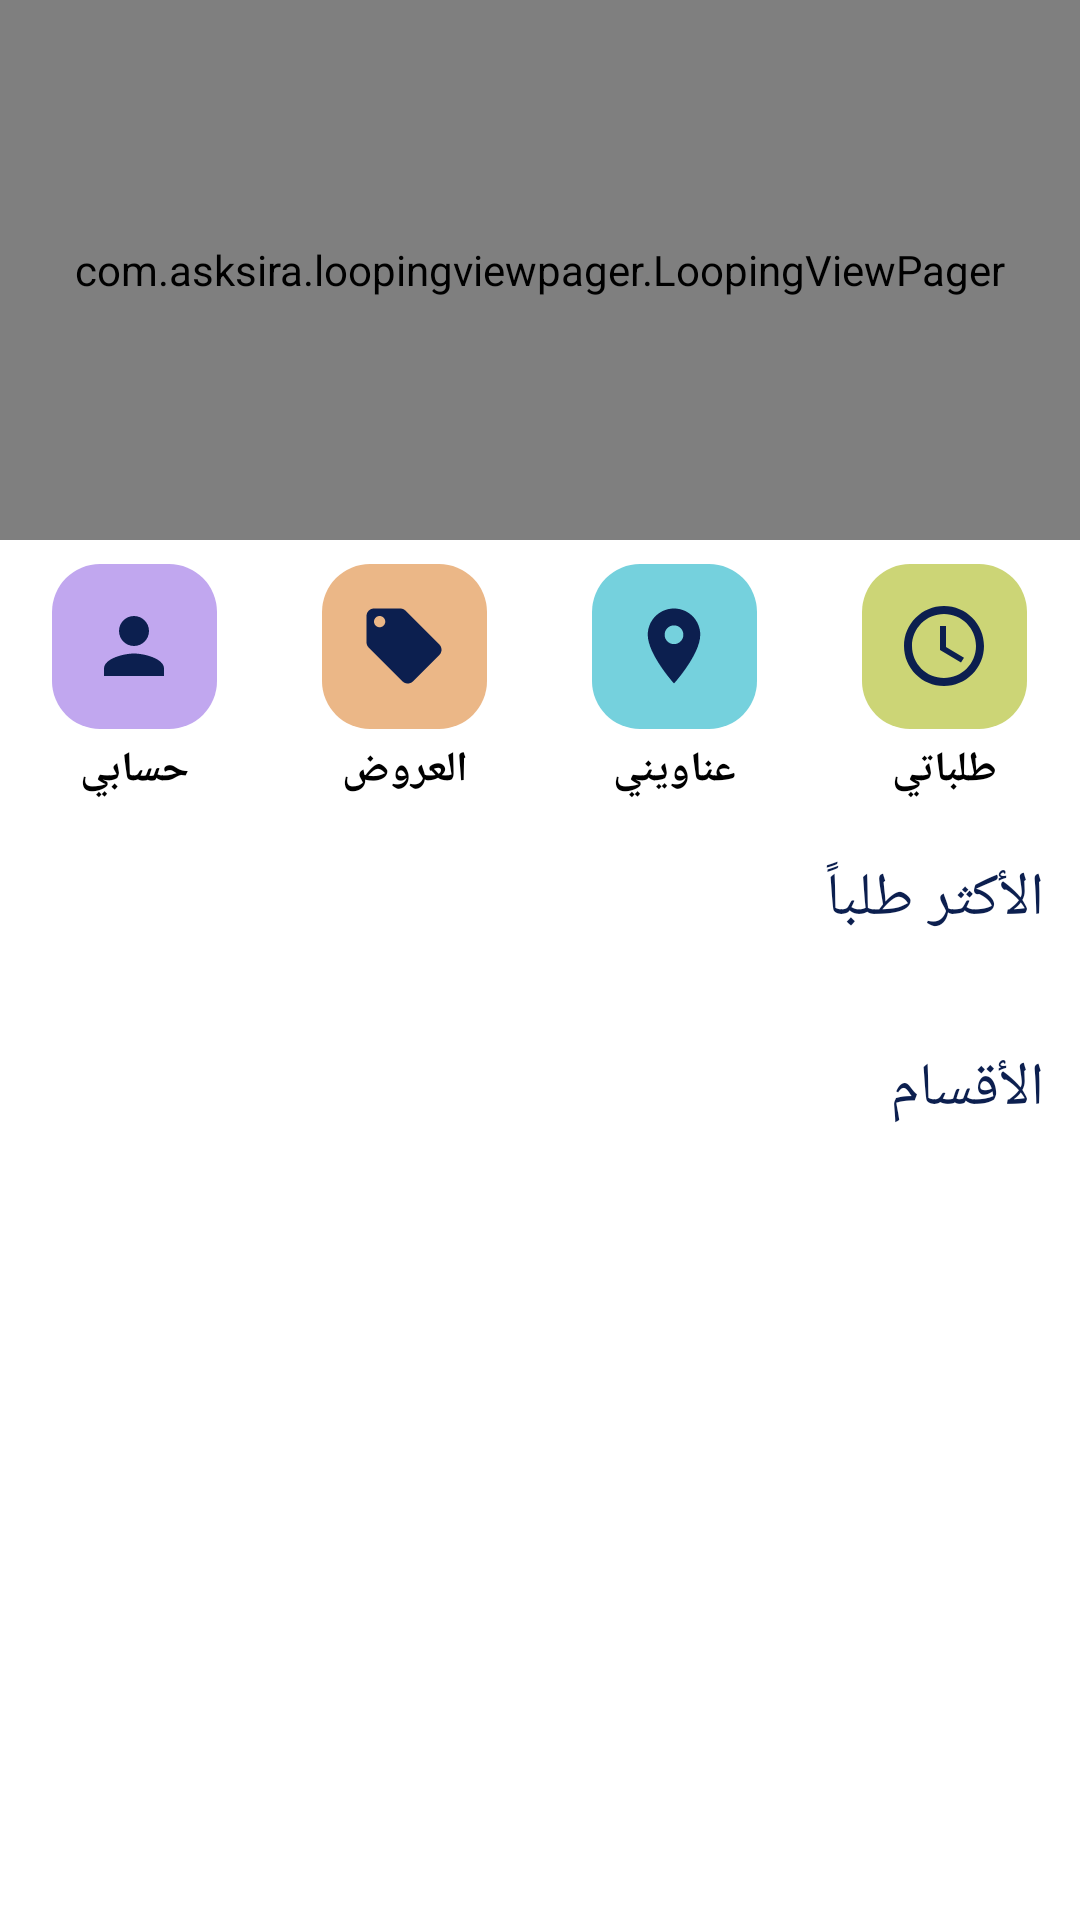

Write the Android layout XML for this screen, with the resource values it uses.
<!-- AndroidManifest.xml: application theme AppTheme -->
<!-- res/layout/fragment_home.xml -->
<?xml version="1.0" encoding="utf-8"?>
<androidx.core.widget.NestedScrollView
    xmlns:android="http://schemas.android.com/apk/res/android"
    xmlns:app="http://schemas.android.com/apk/res-auto"
    xmlns:tools="http://schemas.android.com/tools"
    android:layout_width="match_parent"
    android:layout_height="match_parent"
    android:orientation="vertical">


    <LinearLayout
        android:layout_width="match_parent"
        android:layout_height="wrap_content"
        android:layout_gravity="right"
        android:gravity="right"
        android:weightSum="5"
        android:orientation="vertical"
        tools:ignore="RtlHardcoded,UselessParent">

        <LinearLayout
            android:layout_width="match_parent"
            android:layout_height="180dp"
            android:orientation="vertical">

            <com.asksira.loopingviewpager.LoopingViewPager
                android:id="@+id/viewPager"
                android:layout_width="match_parent"
                android:layout_height="0dp"
                android:layout_weight="1"
                app:autoScroll="true"
                app:isInfinite="true"
                app:scrollInterval="5000"
                app:viewpagerAspectRatio="1.33" />

        </LinearLayout>


        <LinearLayout
            android:layout_width="match_parent"
            android:layout_height="0dp"
            android:layout_weight="5"
            android:orientation="vertical">

            <LinearLayout
                android:layout_width="match_parent"
                android:layout_height="wrap_content"
                android:layout_marginTop="8dp"
                android:layout_marginBottom="8dp"
                android:baselineAligned="false"
                android:orientation="horizontal">

                <LinearLayout
                    android:layout_width="0dp"
                    android:layout_height="wrap_content"
                    android:layout_weight="1"
                    android:gravity="center"
                    android:orientation="vertical">

                    <RelativeLayout
                        android:id="@+id/layoutPersonalPage"
                        android:layout_width="wrap_content"
                        android:layout_height="wrap_content"
                        android:background="@drawable/layout_click"
                        tools:ignore="UselessParent">

                        <View
                            android:layout_width="55dp"
                            android:layout_height="55dp"
                            android:layout_centerInParent="true"
                            android:background="@drawable/triangle_back1" />

                        <ImageView
                            android:id="@+id/img_personal"
                            android:layout_width="30dp"
                            android:layout_height="30dp"
                            android:layout_centerInParent="true"
                            android:src="@drawable/ic_baseline_person_24"
                            android:tag="0" />


                    </RelativeLayout>

                    <TextView
                        android:layout_width="wrap_content"
                        android:layout_height="wrap_content"
                        android:layout_gravity="center"
                        android:layout_marginTop="4dp"
                        android:fontFamily="@font/font_project2"
                        android:gravity="center"
                        android:text="حسابي"
                        android:textColor="@color/black"
                        android:textStyle="bold" />

                </LinearLayout>

                <LinearLayout
                    android:layout_width="0dp"
                    android:layout_height="wrap_content"
                    android:layout_weight="1"
                    android:gravity="center"
                    android:orientation="vertical">

                    <RelativeLayout
                        android:id="@+id/layout_discount"
                        android:layout_width="wrap_content"
                        android:layout_height="wrap_content"
                        android:background="@drawable/layout_click">

                        <View
                            android:layout_width="55dp"
                            android:layout_height="55dp"
                            android:layout_centerInParent="true"
                            android:background="@drawable/triangle_back3" />

                        <ImageView
                            android:id="@+id/img_discount"
                            android:layout_width="30dp"
                            android:layout_height="30dp"
                            android:layout_centerInParent="true"
                            android:src="@drawable/ic_baseline_local_offer_24" />


                    </RelativeLayout>

                    <TextView
                        android:layout_width="wrap_content"
                        android:layout_height="wrap_content"
                        android:layout_gravity="center"
                        android:layout_marginTop="4dp"
                        android:fontFamily="@font/font_project2"
                        android:gravity="center"
                        android:text="@string/discount"
                        android:textColor="@color/black"
                        android:textStyle="bold" />

                </LinearLayout>

                <LinearLayout
                    android:layout_width="0dp"
                    android:layout_height="wrap_content"
                    android:layout_weight="1"
                    android:gravity="center"
                    android:orientation="vertical">

                    <RelativeLayout
                        android:id="@+id/layout_address"
                        android:layout_width="wrap_content"
                        android:layout_height="wrap_content"
                        android:background="@drawable/layout_click">

                        <View
                            android:layout_width="55dp"
                            android:layout_height="55dp"
                            android:layout_centerInParent="true"
                            android:background="@drawable/triangle_back2" />

                        <ImageView
                            android:id="@+id/img_address"
                            android:layout_width="30dp"
                            android:layout_height="30dp"
                            android:layout_centerInParent="true"
                            android:background="@drawable/ic_baseline_location_on_24"
                            android:contentDescription="@null" />

                    </RelativeLayout>

                    <TextView
                        android:layout_width="wrap_content"
                        android:layout_height="wrap_content"
                        android:layout_gravity="center"
                        android:layout_marginTop="4dp"
                        android:fontFamily="@font/font_project2"
                        android:gravity="center"
                        android:text="عناويني"
                        android:textColor="@color/black"
                        android:textStyle="bold" />

                </LinearLayout>

                <LinearLayout
                    android:layout_width="0dp"
                    android:layout_height="wrap_content"
                    android:layout_weight="1"
                    android:gravity="center"
                    android:orientation="vertical">

                    <RelativeLayout
                        android:id="@+id/layout_orders"
                        android:layout_width="wrap_content"
                        android:layout_height="wrap_content"
                        android:background="@drawable/layout_click">

                        <View
                            android:id="@+id/view"
                            android:layout_width="55dp"
                            android:layout_height="55dp"
                            android:layout_centerInParent="true"
                            android:background="@drawable/triangle_back4" />

                        <ImageView
                            android:id="@+id/img_orders"
                            android:layout_width="32dp"
                            android:layout_height="32dp"
                            android:layout_centerInParent="true"
                            android:contentDescription="@null"
                            android:src="@drawable/ic_baseline_schedule_48" />


                    </RelativeLayout>

                    <TextView
                        android:layout_width="wrap_content"
                        android:layout_height="wrap_content"
                        android:layout_gravity="center"
                        android:layout_marginTop="4dp"
                        android:fontFamily="@font/font_project2"
                        android:gravity="center"
                        android:text="طلباتي"
                        android:textColor="@color/black"
                        android:textStyle="bold" />

                </LinearLayout>


            </LinearLayout>


            <TextView
                android:layout_width="wrap_content"
                android:layout_height="wrap_content"
                android:layout_gravity="right"
                android:layout_margin="12dp"
                android:fontFamily="@font/font_project"
                android:text="@string/popular"
                android:textColor="@color/kohly"
                android:textSize="20sp"
                tools:ignore="RtlHardcoded" />

            <androidx.recyclerview.widget.RecyclerView
                android:id="@+id/recycler_popular"
                android:layout_width="match_parent"
                android:layout_height="wrap_content"
                android:layout_gravity="right"
                tools:ignore="RtlHardcoded" />

            <TextView
                android:layout_width="wrap_content"
                android:layout_height="wrap_content"
                android:layout_gravity="right"
                android:fontFamily="@font/font_project"
                android:layout_marginRight="12sp"
                android:layout_marginBottom="12sp"
                android:layout_marginTop="24sp"
                android:text="@string/categories"
                android:textColor="@color/kohly"
                android:textSize="20sp"
                tools:ignore="RtlHardcoded" />

            <androidx.recyclerview.widget.RecyclerView
                android:id="@+id/recycler_category"
                android:layout_width="match_parent"
                android:layout_height="wrap_content" />

        </LinearLayout>

    </LinearLayout>


</androidx.core.widget.NestedScrollView>
<!-- resources referenced by this layout -->
<resources>
  <color name="black">#000000</color>
  <color name="kohly">#0C1F4F</color>
  <!-- drawable ic_baseline_location_on_24 (drawable) -->
  <vector xmlns:android="http://schemas.android.com/apk/res/android"
      android:width="24dp"
      android:height="24dp"
      android:viewportWidth="24"
      android:viewportHeight="24"
      android:tint="#0C1F4F">
    <path
        android:fillColor="@color/black"
        android:pathData="M12,2C8.13,2 5,5.13 5,9c0,5.25 7,13 7,13s7,-7.75 7,-13c0,-3.87 -3.13,-7 -7,-7zM12,11.5c-1.38,0 -2.5,-1.12 -2.5,-2.5s1.12,-2.5 2.5,-2.5 2.5,1.12 2.5,2.5 -1.12,2.5 -2.5,2.5z"/>
  </vector>
  <!-- drawable ic_baseline_person_24 (drawable) -->
  <vector android:height="48dp" android:tint="#0C1F4F"
      android:viewportHeight="24" android:viewportWidth="24"
      android:width="48dp" xmlns:android="http://schemas.android.com/apk/res/android">
      <path android:fillColor="#000" android:pathData="M12,12c2.21,0 4,-1.79 4,-4s-1.79,-4 -4,-4 -4,1.79 -4,4 1.79,4 4,4zM12,14c-2.67,0 -8,1.34 -8,4v2h16v-2c0,-2.66 -5.33,-4 -8,-4z"/>
  </vector>
  <!-- drawable ic_baseline_schedule_48 (drawable) -->
  <vector android:height="48dp" android:tint="#0C1F4F"
      android:viewportHeight="24" android:viewportWidth="24"
      android:width="48dp" xmlns:android="http://schemas.android.com/apk/res/android">
      <path android:fillColor="#000" android:pathData="M11.99,2C6.47,2 2,6.48 2,12s4.47,10 9.99,10C17.52,22 22,17.52 22,12S17.52,2 11.99,2zM12,20c-4.42,0 -8,-3.58 -8,-8s3.58,-8 8,-8 8,3.58 8,8 -3.58,8 -8,8z"/>
      <path android:fillColor="#000" android:pathData="M12.5,7H11v6l5.25,3.15 0.75,-1.23 -4.5,-2.67z"/>
  </vector>
  <!-- drawable layout_click (drawable) -->
  <?xml version="1.0" encoding="utf-8"?>
  <selector xmlns:android="http://schemas.android.com/apk/res/android">
  
      <item android:drawable="@drawable/layout_click_false" android:state_pressed="false"/>
      <item android:drawable="@drawable/layout_click_true" android:state_pressed="true"/>
  
  </selector>
  <!-- drawable triangle_back1 (drawable) -->
  <?xml version="1.0" encoding="utf-8"?>
  <shape xmlns:android="http://schemas.android.com/apk/res/android"
      android:shape="rectangle">
      <solid android:color="#C1A7EF" />
      <corners android:radius="16dp" />
  </shape>
  <!-- drawable triangle_back2 (drawable) -->
  <?xml version="1.0" encoding="utf-8"?>
  <shape xmlns:android="http://schemas.android.com/apk/res/android"
      android:shape="rectangle">
      <solid android:color="#75D1DD" />
      <corners android:radius="16dp" />
  </shape>
  <!-- drawable triangle_back3 (drawable) -->
  <?xml version="1.0" encoding="utf-8"?>
  <shape xmlns:android="http://schemas.android.com/apk/res/android"
      android:shape="rectangle">
      <solid android:color="#EBB787" />
      <corners android:radius="16dp" />
  </shape>
  <!-- drawable triangle_back4 (drawable) -->
  <?xml version="1.0" encoding="utf-8"?>
  <shape xmlns:android="http://schemas.android.com/apk/res/android"
      android:shape="rectangle">
      <solid android:color="#CCD576" />
  
      <corners android:radius="16dp" />
  
  </shape>
  <string name="categories">الأقسام</string>
  <string name="discount">العروض</string>
  <string name="popular">الأكثر طلباً</string>
  <style name="AppTheme" parent="Theme.MaterialComponents.Light.NoActionBar">
          
          <item name="colorPrimary">@color/colorPrimary</item>
          <item name="colorPrimaryDark">@color/colorPrimaryDark</item>
          <item name="colorAccent">@color/colorAccent</item>
      </style>
  <!-- drawable layout_click_true (drawable) -->
  <?xml version="1.0" encoding="utf-8"?>
  <shape android:shape="rectangle" xmlns:android="http://schemas.android.com/apk/res/android">
  
      <solid android:color="@color/low_gray"/>
  
  </shape>
  <color name="colorPrimary">#AD1457</color>
  <color name="colorPrimaryDark">#1F94EF</color>
  <color name="colorAccent">#1F94EF</color> //64B4F4
  <color name="low_gray">#E6E6E6</color>
</resources>
